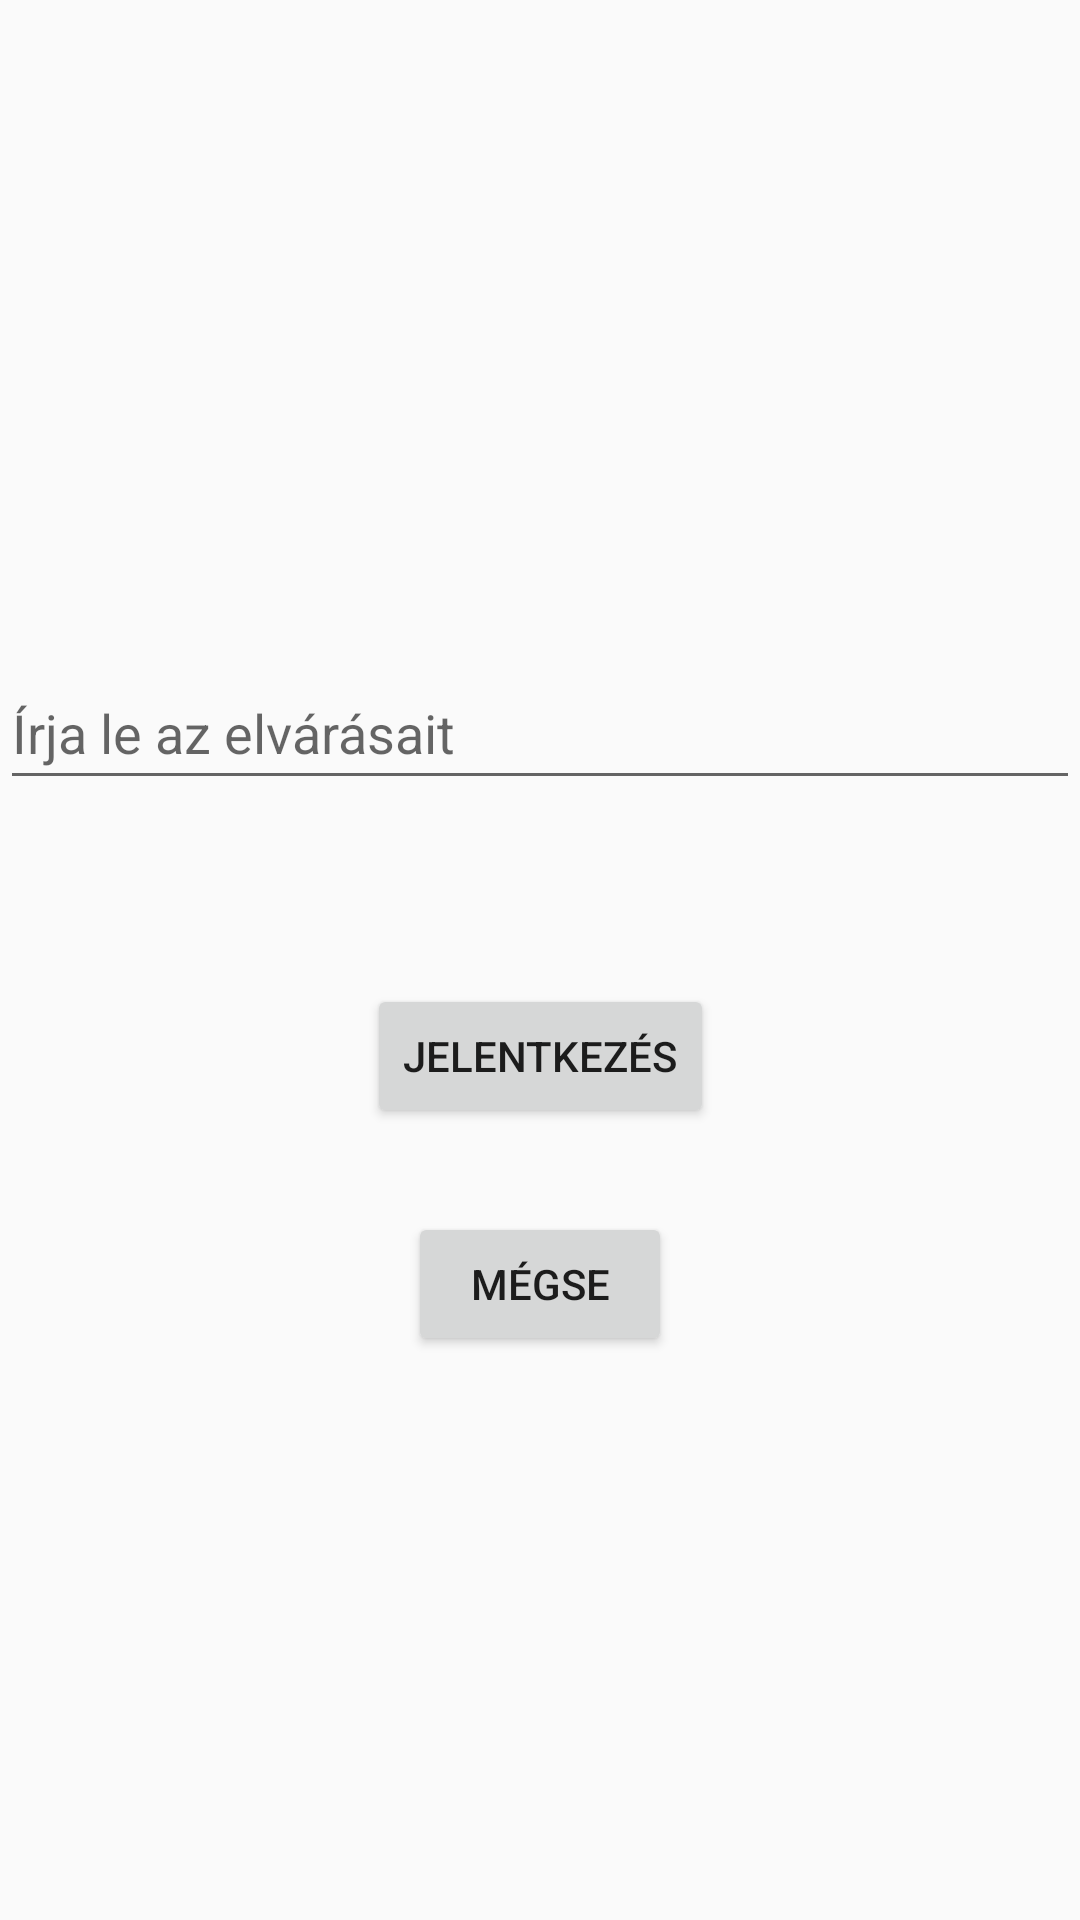

Reconstruct the res/layout file that produces this screen, plus the resources it refers to.
<!-- AndroidManifest.xml: application theme Theme.AppCompat.DayNight -->
<!-- res/layout/apply_to_session.xml -->
<?xml version="1.0" encoding="utf-8"?>
<androidx.constraintlayout.widget.ConstraintLayout xmlns:android="http://schemas.android.com/apk/res/android"
    xmlns:app="http://schemas.android.com/apk/res-auto"
    xmlns:tools="http://schemas.android.com/tools"
    android:layout_width="match_parent"
    android:layout_height="match_parent">

    <EditText
        android:id="@+id/editTextText"
        android:layout_width="0dp"
        android:layout_height="wrap_content"
        android:ems="10"
        android:hint="Írja le az elvárásait"
        android:inputType="text"
        android:minHeight="48dp"
        app:layout_constraintBottom_toTopOf="@+id/apply_to_session_button"
        app:layout_constraintEnd_toEndOf="parent"
        app:layout_constraintHorizontal_bias="0.497"
        app:layout_constraintStart_toStartOf="parent"
        app:layout_constraintTop_toTopOf="parent"
        app:layout_constraintVertical_bias="0.781" />

    <Button
        android:id="@+id/apply_to_session_button"
        android:layout_width="wrap_content"
        android:layout_height="wrap_content"
        android:layout_marginBottom="28dp"
        android:text="@string/jelentkez_s"
        app:layout_constraintBottom_toTopOf="@+id/apply_to_session_cancel_button"
        app:layout_constraintEnd_toEndOf="parent"
        app:layout_constraintStart_toStartOf="parent" />

    <Button
        android:id="@+id/apply_to_session_cancel_button"
        android:layout_width="wrap_content"
        android:layout_height="wrap_content"
        android:layout_marginBottom="188dp"
        android:text="@string/m_gse"
        app:layout_constraintBottom_toBottomOf="parent"
        app:layout_constraintEnd_toEndOf="parent"
        app:layout_constraintStart_toStartOf="parent" />
</androidx.constraintlayout.widget.ConstraintLayout>
<!-- resources referenced by this layout -->
<resources>
  <string name="jelentkez_s">Jelentkezés</string>
  <string name="m_gse">Mégse</string>
</resources>
